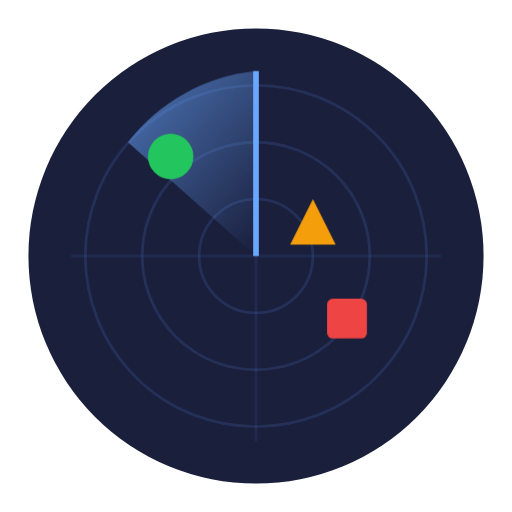
t = 0.00 s
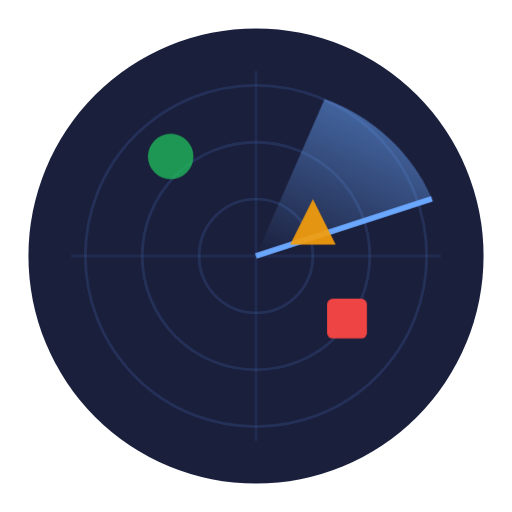
t = 0.60 s
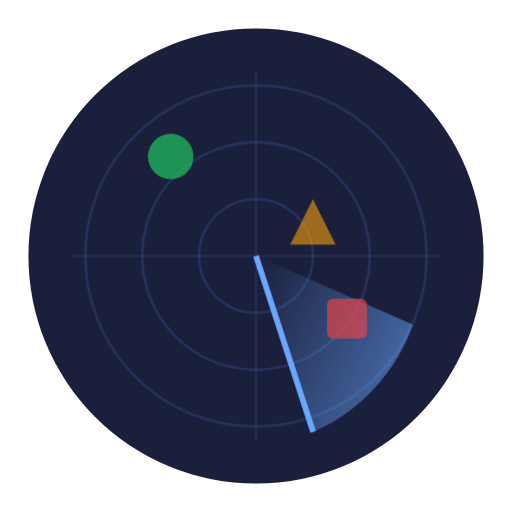
t = 1.35 s
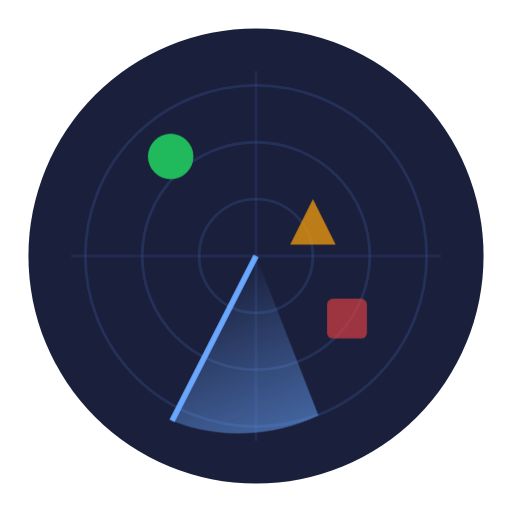
t = 1.73 s
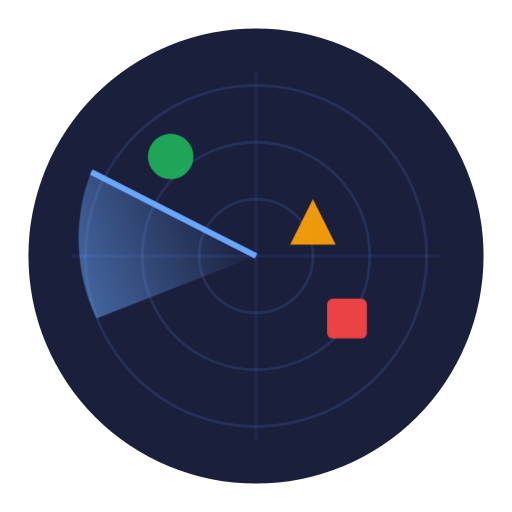
t = 2.48 s
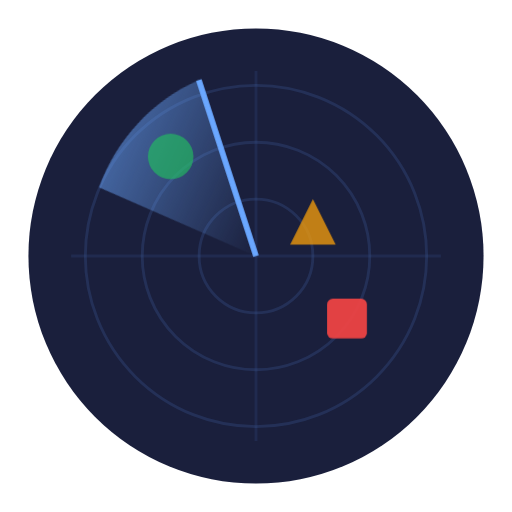
t = 2.85 s

The animated SVG that drew these frames (rendered in a browser with its animation timeline set to each time). Animation: 2 CSS @keyframes rules; one cycle of 3.60 s, repeats indefinitely.

<svg width="180" height="180" viewBox="0 0 180 180" fill="none" xmlns="http://www.w3.org/2000/svg">
  <!-- Status Logo - Animated Radar Sweep (Infinite Loop) - V6 -->
  <!-- Back to B1 style - no outer ring -->
  <style>
    @keyframes radar-sweep { 
      from { transform: rotate(0deg); } 
      to { transform: rotate(360deg); } 
    }
    @keyframes pulse { 
      0%, 100% { opacity: 1; } 
      50% { opacity: 0.6; } 
    }
    .sweep { 
      transform-origin: 90px 90px; 
      animation: radar-sweep 3s linear infinite;
    }
    .blip { 
      animation: pulse 2s ease-in-out infinite;
    }
    .blip-1 { animation-delay: 0.3s; }
    .blip-2 { animation-delay: 0.6s; }
  </style>
  
  <circle cx="90" cy="90" r="80" fill="#1a1f3c"/>
  <!-- Radar rings -->
  <circle cx="90" cy="90" r="60" stroke="#3d5a99" stroke-width="1" fill="none" opacity="0.3"/>
  <circle cx="90" cy="90" r="40" stroke="#3d5a99" stroke-width="1" fill="none" opacity="0.3"/>
  <circle cx="90" cy="90" r="20" stroke="#3d5a99" stroke-width="1" fill="none" opacity="0.3"/>
  <!-- Crosshairs -->
  <line x1="90" y1="25" x2="90" y2="155" stroke="#3d5a99" stroke-width="1" opacity="0.2"/>
  <line x1="25" y1="90" x2="155" y2="90" stroke="#3d5a99" stroke-width="1" opacity="0.2"/>
  <!-- Radar sweep - gradient trails BEHIND the line -->
  <g class="sweep">
    <defs>
      <linearGradient id="sweepGradientLoop" gradientUnits="userSpaceOnUse" x1="90" y1="90" x2="45" y2="50">
        <stop offset="0%" stop-color="#6aa7ff" stop-opacity="0"/>
        <stop offset="100%" stop-color="#6aa7ff" stop-opacity="0.5"/>
      </linearGradient>
    </defs>
    <!-- Wedge trails behind (counterclockwise from the line) -->
    <path d="M90 90 L90 25 A65 65 0 0 0 45 50 Z" fill="url(#sweepGradientLoop)"/>
    <!-- The leading edge / sweep line -->
    <line x1="90" y1="90" x2="90" y2="25" stroke="#6aa7ff" stroke-width="2"/>
  </g>
  <!-- Status blips -->
  <circle class="blip" cx="60" cy="55" r="8" fill="#22c55e"/>
  <path class="blip blip-1" d="M110 70 L118 86 L102 86 Z" fill="#f59e0b"/>
  <rect class="blip blip-2" x="115" y="105" width="14" height="14" rx="2" fill="#ef4444"/>
</svg>

